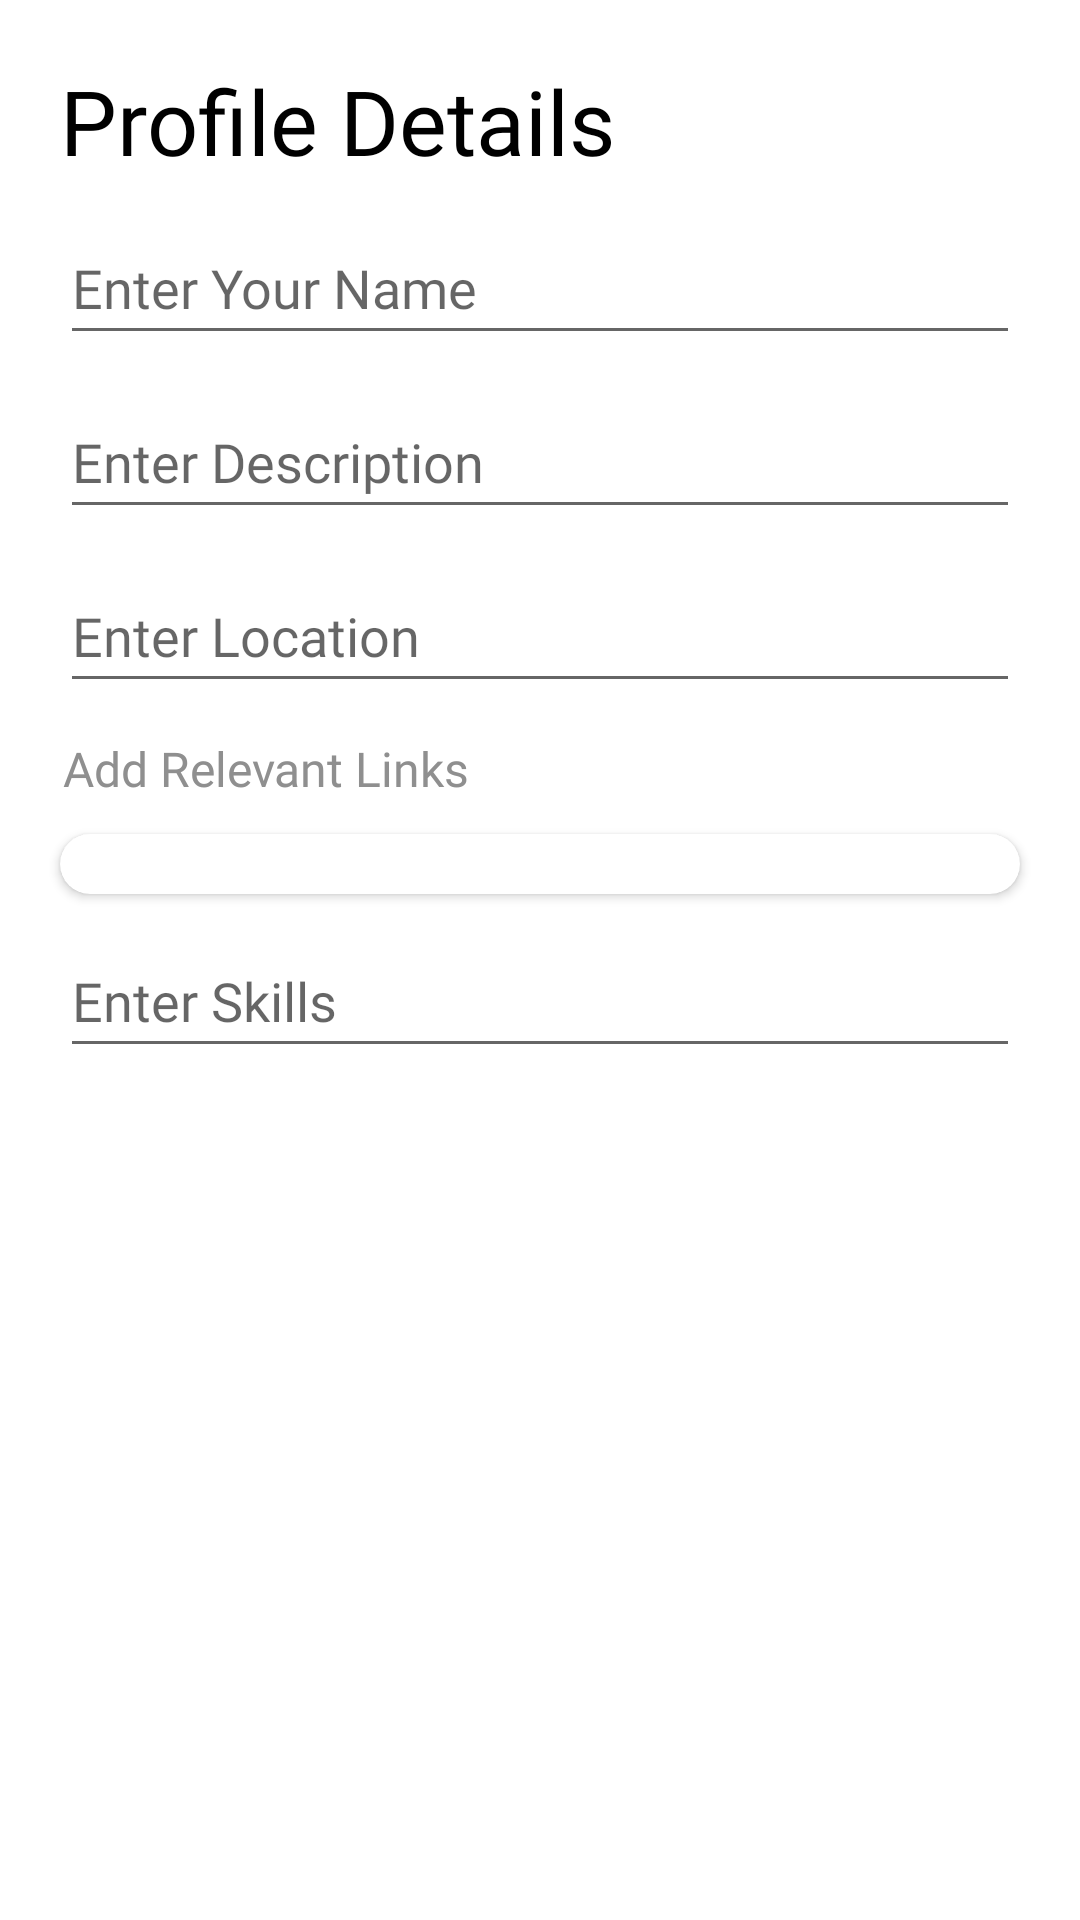

Here is an Android app screen rendered from its layout file. Give the layout XML and the strings, colors and styles it references.
<!-- AndroidManifest.xml: application theme Theme.CodeLink -->
<!-- res/layout/fragment_profile_details.xml -->
<?xml version="1.0" encoding="utf-8"?>
<FrameLayout xmlns:android="http://schemas.android.com/apk/res/android"
    xmlns:app="http://schemas.android.com/apk/res-auto"
    xmlns:tools="http://schemas.android.com/tools"
    android:layout_width="match_parent"
    android:layout_height="match_parent"
    tools:context=".fragments.ProfileDetailsFragment">


    <LinearLayout
        android:layout_width="match_parent"
        android:layout_height="match_parent"
        android:orientation="vertical">

        <TextView
            android:id="@+id/textView7"
            android:layout_width="match_parent"
            android:layout_height="wrap_content"
            android:layout_marginStart="20dp"
            android:layout_marginTop="20dp"
            android:layout_marginEnd="20dp"
            android:fontFamily="@font/poppins_medium"
            android:text="Profile Details"
            android:textColor="#000000"
            android:textSize="30sp" />

        <EditText
            android:id="@+id/etDetName"
            android:layout_width="match_parent"
            android:layout_height="wrap_content"
            android:layout_marginStart="20dp"
            android:layout_marginTop="10dp"
            android:layout_marginEnd="20dp"
            android:drawablePadding="10dp"
            android:ems="10"
            android:fontFamily="@font/poppins_medium"
            android:hint="Enter Your Name"
            android:inputType="textPersonName"
            android:minHeight="48dp" />

        <EditText
            android:id="@+id/etDetDesc"
            android:layout_width="match_parent"
            android:layout_height="wrap_content"
            android:layout_marginStart="20dp"
            android:layout_marginTop="10dp"
            android:layout_marginEnd="20dp"
            android:drawablePadding="10dp"
            android:ems="10"
            android:fontFamily="@font/poppins_medium"
            android:hint="Enter Description"
            android:inputType="textPersonName"
            android:minHeight="48dp" />

        <EditText
            android:id="@+id/etDetLocation"
            android:layout_width="match_parent"
            android:layout_height="wrap_content"
            android:layout_marginStart="20dp"
            android:layout_marginTop="10dp"
            android:layout_marginEnd="20dp"
            android:drawablePadding="10dp"
            android:ems="10"
            android:fontFamily="@font/poppins_medium"
            android:hint="Enter Location"
            android:inputType="textPersonName"
            android:minHeight="48dp" />

        <TextView
            android:id="@+id/textView8"
            android:layout_width="match_parent"
            android:layout_height="wrap_content"
            android:layout_marginStart="20dp"
            android:layout_marginTop="10dp"
            android:layout_marginEnd="20dp"
            android:fontFamily="@font/poppins_medium"
            android:padding="1dp"
            android:text="Add Relevant Links"
            android:textColor="#8F8F8F"
            android:textSize="16sp" />

        <androidx.cardview.widget.CardView
            android:layout_width="match_parent"
            android:layout_height="wrap_content"
            android:layout_gravity="center"
            android:layout_marginStart="20dp"
            android:layout_marginTop="10dp"
            android:layout_marginEnd="20dp"
            android:padding="10dp"
            app:cardCornerRadius="20dp">

            <androidx.constraintlayout.widget.ConstraintLayout
                android:layout_width="match_parent"
                android:layout_height="wrap_content"
                android:orientation="horizontal">

                <ListView
                    android:id="@+id/lvDetLinks"
                    android:layout_width="0dp"
                    android:layout_height="wrap_content"
                    android:layout_marginStart="10dp"
                    android:layout_marginTop="10dp"
                    android:layout_marginEnd="16dp"
                    android:layout_marginBottom="10dp"
                    android:divider="@android:color/transparent"
                    app:layout_constraintBottom_toBottomOf="parent"
                    app:layout_constraintEnd_toStartOf="@+id/ivDetAddLink"
                    app:layout_constraintStart_toStartOf="parent"
                    app:layout_constraintTop_toTopOf="parent" />

                <ImageView
                    android:id="@+id/ivDetAddLink"
                    android:layout_width="wrap_content"
                    android:layout_height="wrap_content"
                    android:layout_marginEnd="10dp"
                    android:clickable="true"
                    android:scaleX="1.3"
                    android:scaleY="1.3"
                    android:src="@drawable/ic_add"
                    app:layout_constraintBottom_toBottomOf="parent"
                    app:layout_constraintEnd_toEndOf="parent"
                    app:layout_constraintTop_toTopOf="parent" />

            </androidx.constraintlayout.widget.ConstraintLayout>

        </androidx.cardview.widget.CardView>

        <EditText
            android:id="@+id/etDetSkills"
            android:layout_width="match_parent"
            android:layout_height="wrap_content"
            android:layout_marginStart="20dp"
            android:layout_marginTop="10dp"
            android:layout_marginEnd="20dp"
            android:drawablePadding="10dp"
            android:ems="10"
            android:fontFamily="@font/poppins_medium"
            android:hint="Enter Skills"
            android:inputType="textPersonName"
            android:minHeight="48dp" />
    </LinearLayout>

</FrameLayout>
<!-- resources referenced by this layout -->
<resources>
  <style name="Theme.CodeLink" parent="Theme.MaterialComponents.Light.NoActionBar">
          
          <item name="colorPrimary">@color/palette_light</item>
          <item name="colorPrimaryVariant">@color/palette_dark</item>
          <item name="colorOnPrimary">@color/white</item>
          
          <item name="colorSecondary">@color/teal_200</item>
          <item name="colorSecondaryVariant">@color/teal_700</item>
          <item name="colorOnSecondary">@color/black</item>
          
          <item name="android:statusBarColor" tools:targetApi="l">?attr/colorPrimaryVariant</item>
          
      </style>
  <color name="palette_light">#00A5B2</color>
  <color name="palette_dark">#00838B</color>
  <color name="white">#FFFFFFFF</color>
  <color name="teal_200">#FF03DAC5</color>
  <color name="teal_700">#FF018786</color>
  <color name="black">#FF000000</color>
</resources>
